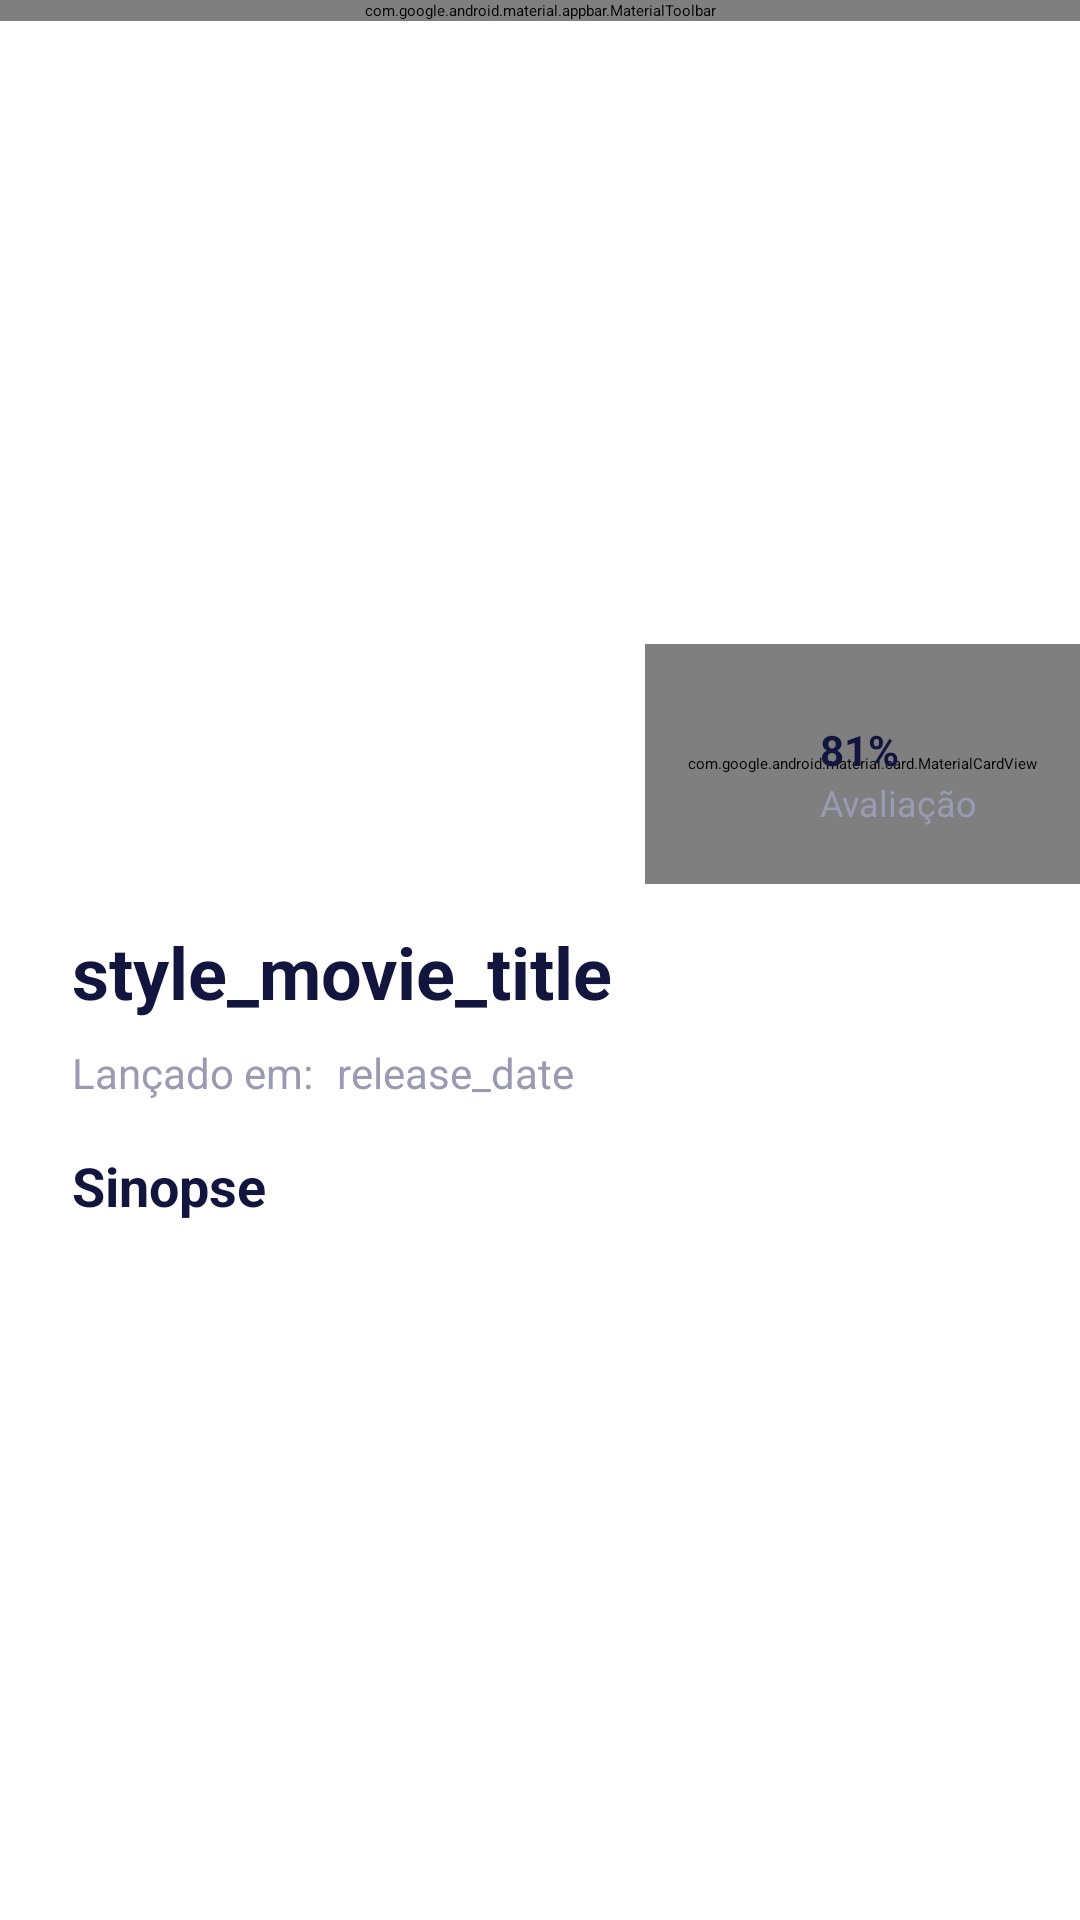

Here is an Android app screen rendered from its layout file. Give the layout XML and the strings, colors and styles it references.
<!-- AndroidManifest.xml: application theme Theme.Jeraflix -->
<!-- res/layout/details_movies_fragment.xml -->
<?xml version="1.0" encoding="utf-8"?>
<layout xmlns:tools="http://schemas.android.com/tools"
    xmlns:android="http://schemas.android.com/apk/res/android"
    xmlns:app="http://schemas.android.com/apk/res-auto">

    <ScrollView
        android:layout_width="match_parent"
        android:layout_height="match_parent"
        android:fillViewport="true">

        <androidx.constraintlayout.widget.ConstraintLayout
            android:layout_width="match_parent"
            android:layout_height="wrap_content"
            android:background="@android:color/white">

            <include layout="@layout/toolbar"
                android:id="@+id/details_appBar"
                android:layout_width="match_parent"
                android:layout_height="wrap_content" />

            <com.google.android.material.imageview.ShapeableImageView
                android:id="@+id/cover_movie_details_imageView"
                android:layout_width="match_parent"
                android:layout_height="250dp"
                android:contentDescription="@string/cover_movie"
                android:scaleType="centerCrop"
                app:layout_constraintCircleRadius="32sp"
                app:layout_constraintEnd_toEndOf="parent"
                app:layout_constraintStart_toStartOf="parent"
                app:layout_constraintTop_toBottomOf="@+id/details_appBar" />

            <TextView
                android:id="@+id/title_movie_detail_textView"
                style="@style/movieTitle"
                android:layout_width="match_parent"
                android:layout_height="wrap_content"
                android:layout_marginStart="@dimen/margin_24"
                android:layout_marginTop="@dimen/margin_8"
                android:layout_marginEnd="@dimen/margin_24"
                android:maxEms="9"
                android:text="@string/movie_title"
                android:textColor="@color/movieDetailsTextBoldColor"
                android:textSize="@dimen/text_size_24"
                android:textStyle="bold"
                app:layout_constraintStart_toStartOf="parent"
                app:layout_constraintTop_toBottomOf="@+id/frameLayout" />

            <TextView
                android:id="@+id/title_release_TextView"
                style="@style/Text_Detail_Movie"
                android:layout_width="wrap_content"
                android:layout_height="wrap_content"
                android:layout_marginStart="@dimen/margin_24"
                android:layout_marginTop="@dimen/margin_8"
                android:text="@string/title_release"
                android:textColor="@color/movieDetailsColor"
                app:layout_constraintStart_toStartOf="parent"
                app:layout_constraintTop_toBottomOf="@+id/title_movie_detail_textView" />

            <TextView
                android:id="@+id/releaseDateTextView"
                style="@style/Text_Detail_Movie"
                android:layout_width="wrap_content"
                android:layout_height="wrap_content"
                android:layout_marginStart="@dimen/margin_8"
                android:layout_marginTop="@dimen/margin_8"
                android:text="@string/release_date"
                android:textColor="@color/movieDetailsColor"
                app:layout_constraintStart_toEndOf="@id/title_release_TextView"
                app:layout_constraintTop_toBottomOf="@+id/title_movie_detail_textView" />

            <TextView
                android:id="@+id/title_sinopse_textView"
                style="@style/Subtitle_Detail_Movie"
                android:layout_width="match_parent"
                android:layout_height="wrap_content"
                android:layout_marginHorizontal="@dimen/margin_32"
                android:layout_marginStart="@dimen/margin_24"
                android:layout_marginTop="@dimen/margin_16"
                android:layout_marginEnd="@dimen/margin_24"
                android:text="@string/sinopse"
                app:layout_constraintEnd_toEndOf="parent"
                app:layout_constraintStart_toStartOf="parent"
                app:layout_constraintTop_toBottomOf="@+id/releaseDateTextView" />

            <TextView
                android:id="@+id/overview_detail_textView"
                android:layout_width="match_parent"
                android:layout_height="wrap_content"
                android:layout_marginHorizontal="@dimen/margin_32"
                android:layout_marginStart="@dimen/margin_24"
                android:layout_marginTop="@dimen/margin_16"
                android:layout_marginEnd="@dimen/margin_16"
                android:textColor="@color/movieInfoTextColor"
                android:textSize="@dimen/text_size_18"
                app:layout_constraintEnd_toEndOf="parent"
                app:layout_constraintStart_toStartOf="parent"
                app:layout_constraintTop_toBottomOf="@+id/title_sinopse_textView"
                app:layout_goneMarginEnd="@dimen/margin_24"
                tools:text="@string/sinopse" />

            <FrameLayout
                android:id="@+id/frameLayout"
                android:layout_width="145dp"
                android:layout_height="85dp"
                app:layout_constraintBottom_toBottomOf="@+id/cover_movie_details_imageView"
                app:layout_constraintEnd_toEndOf="parent"
                app:layout_constraintTop_toBottomOf="@+id/cover_movie_details_imageView">

                <com.google.android.material.card.MaterialCardView
                    style="@style/LabelRatingCardView"
                    android:layout_width="match_parent"
                    android:layout_height="80dp"
                    app:cardBackgroundColor="@color/white"
                    app:cardElevation="2dp" />

            </FrameLayout>

            <TextView
                android:id="@+id/users_rating_textView"
                android:layout_width="wrap_content"
                android:layout_height="wrap_content"
                android:layout_marginStart="@dimen/margin_32"
                android:layout_marginEnd="@dimen/margin_8"
                android:layout_marginBottom="@dimen/margin_24"
                android:text="@string/star_avaliacao_usuario"
                android:textColor="@color/movieDetailsColor"
                android:textSize="@dimen/text_size_12"
                app:layout_constraintBottom_toBottomOf="@+id/frameLayout"
                app:layout_constraintEnd_toEndOf="parent"
                app:layout_constraintStart_toStartOf="@+id/frameLayout" />

            <TextView
                android:id="@+id/rating_detail_movies_textView"
                android:layout_width="wrap_content"
                android:layout_height="wrap_content"
                android:fontFamily="sans-serif"
                android:text="@string/_81_percent"
                android:textColor="@color/movieDetailsTextBoldColor"
                android:textSize="@dimen/text_size_14"
                android:textStyle="bold"
                app:layout_constraintBottom_toTopOf="@+id/users_rating_textView"
                app:layout_constraintStart_toStartOf="@+id/users_rating_textView" />

            <ImageView
                android:id="@+id/star_favorite_imageView"
                android:layout_width="24dp"
                android:layout_height="24dp"
                android:layout_marginStart="@dimen/margin_16"
                android:layout_marginEnd="@dimen/margin_8"
                android:background="@drawable/ic_baseline_star_24"
                android:contentDescription="@string/star_avaliacao_usuario"
                app:layout_constraintBottom_toBottomOf="@+id/users_rating_textView"
                app:layout_constraintEnd_toStartOf="@+id/users_rating_textView"
                app:layout_constraintTop_toTopOf="@+id/rating_detail_movies_textView" />

        </androidx.constraintlayout.widget.ConstraintLayout>
    </ScrollView>
</layout>
<!-- res/layout/toolbar.xml (included above) -->
<?xml version="1.0" encoding="utf-8"?>
<androidx.appcompat.widget.Toolbar
    xmlns:android="http://schemas.android.com/apk/res/android"
    xmlns:app="http://schemas.android.com/apk/res-auto"
    android:layout_width="match_parent"
    android:layout_height="wrap_content"
    android:background="@color/black" >

        <com.google.android.material.appbar.MaterialToolbar
            android:id="@+id/appBar"
            style="@style/Widget.MaterialComponents.Toolbar.Primary"
            android:layout_width="match_parent"
            android:layout_height="wrap_content"
            android:background="@color/black"
            app:logo="@drawable/ic_jeraflix_official_logo"
            app:menu="@menu/top_app_bar"
            app:navigationIcon="@drawable/ic_baseline_arrow_back_ios_24" />


</androidx.appcompat.widget.Toolbar>
<!-- resources referenced by this layout -->
<resources>
  <color name="black">#FF000000</color>
  <color name="movieDetailsColor">#9A9BB2</color>
  <color name="movieDetailsTextBoldColor">#12153D</color>
  <color name="movieInfoTextColor">#737599</color>
  <color name="white">#FFFFFFFF</color>
  <dimen name="margin_16">16dp</dimen>
  <dimen name="margin_24">24dp</dimen>
  <dimen name="margin_32">32dp</dimen>
  <dimen name="margin_8">8dp</dimen>
  <dimen name="text_size_12">12sp</dimen>
  <dimen name="text_size_14">14sp</dimen>
  <dimen name="text_size_18">18sp</dimen>
  <dimen name="text_size_24">24sp</dimen>
  <!-- drawable ic_jeraflix_official_logo: vector/xml drawable (drawable, 4265 chars, omitted) -->
  <string name="_81_percent">81%</string>
  <string name="cover_movie">cover_movie</string>
  <string name="movie_title">style_movie_title</string>
  <string name="release_date">release_date</string>
  <string name="sinopse">Sinopse</string>
  <string name="star_avaliacao_usuario">Avaliação</string>
  <string name="title_release">Lançado em:</string>
  <style name="LabelRatingCardView" parent="@style/Widget.MaterialComponents.CardView">
          <item name="shapeAppearanceOverlay">@style/ShapeAppearanceOverlay.MaterialCardView.Cut</item>
      </style>
  <style name="Subtitle_Detail_Movie">
          <item name="android:textColor">@color/movieDetailsTextBoldColor</item>
          <item name="android:textSize">@dimen/text_size_18</item>
          <item name="android:textStyle">bold</item>
          <item name="android:layout_marginStart">@dimen/margin_16</item>
          <item name="android:fontFamily">sans-serif</item>
      </style>
  <style name="Text_Detail_Movie">
          <item name="android:textColor">@color/greenSecondaryColor</item>
          <item name="android:textSize">@dimen/text_size_14</item>
          <item name="android:layout_marginStart">@dimen/margin_16</item>
          <item name="android:fontFamily">sans-serif</item>
      </style>
  <style name="movieTitle">
          <item name="android:text">@string/movie_title</item>
          <item name="fontFamily">sans-serif</item>
          <item name="android:textColor">@color/greenSecondaryColor</item>
          <item name="android:textSize">@dimen/margin_24</item>
          <item name="android:textStyle">bold</item>
      </style>
  <style name="Theme.Jeraflix" parent="Theme.MaterialComponents.DayNight.NoActionBar">
          
          <item name="colorPrimary">@color/greenPrimaryColor</item>
          <item name="colorPrimaryVariant">@color/purple_700</item>
          <item name="colorOnPrimary">@color/white</item>
          
          <item name="colorSecondary">@color/teal_200</item>
          <item name="colorSecondaryVariant">@color/teal_700</item>
          <item name="colorOnSecondary">@color/white</item>
          
          <item name="android:statusBarColor" tools:targetApi="l">?attr/colorPrimaryVariant</item>
          
      </style>
  <style name="ShapeAppearanceOverlay.MaterialCardView.Cut" parent="">
          <item name="cornerFamily">rounded</item>
          <item name="cornerSizeTopRight">0dp</item>
          <item name="cornerSizeTopLeft">45dp</item>
          <item name="cornerSizeBottomRight">0dp</item>
          <item name="cornerSizeBottomLeft">45dp</item>
          <item name="colorPrimaryDark">@color/white</item>
      </style>
  <color name="greenSecondaryColor">#223334</color>
  <color name="greenPrimaryColor">#11C76F</color>
  <color name="purple_700">#FF3700B3</color>
  <color name="teal_200">#FF03DAC5</color>
  <color name="teal_700">#FF018786</color>
</resources>
